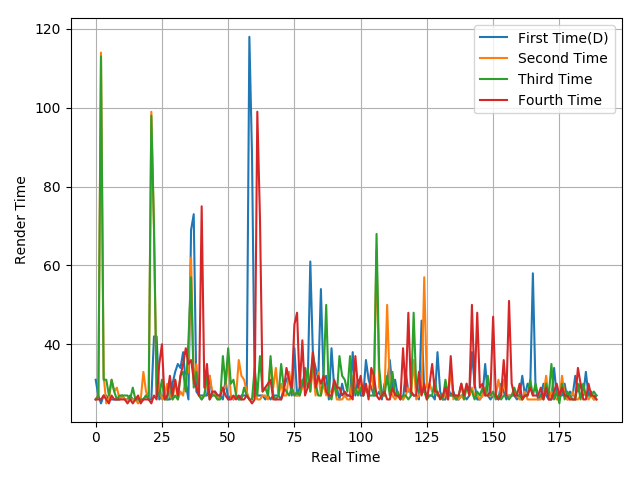

The file beside this chart, header and first rows:
31, 27, 25, 27, 27, 26, 26, 26, 26, 26, 27, 26, 26, 27, 26, 26, 26, 26, 26, 27, 26, 26, 42, 42
26, 27, 114, 32, 25, 26, 31, 28, 29, 26, 27, 26, 26, 26, 26, 26, 25, 26, 33, 28, 26, 99, 69, 27
26, 27, 113, 31, 31, 27, 31, 28, 26, 27, 27, 27, 27, 26, 29, 26, 26, 26, 26, 27, 26, 98, 70, 27
26, 26, 26, 27, 26, 25, 27, 26, 26, 26, 26, 26, 25, 26, 25, 26, 27, 25, 26, 26, 26, 25, 27, 26
